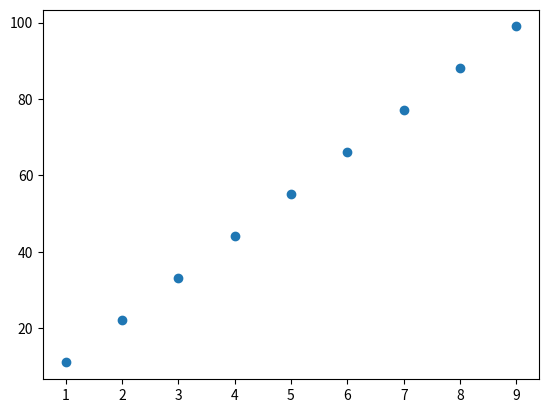

Recreate this plot in Python.
#Scatter Plot
import matplotlib.pyplot as plt 
x = [1,2,3,4,5,6,7,8,9]
y = [11,22,33,44,55,66,77,88,99]
plt.scatter(x,y)
plt.show()